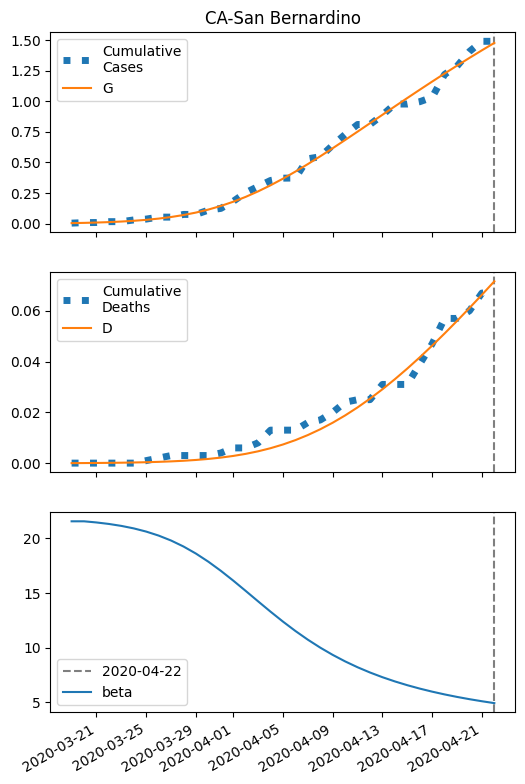

The table this chart was drawn from, first rows:
series, 2020-03-19, 2020-03-20, 2020-03-21, 2020-03-22, 2020-03-23, 2020-03-24, 2020-03-25, 2020-03-26, 2020-03-27, 2020-03-28, 2020-03-29, 2020-03-30, 2020-03-31, 2020-04-01, 2020-04-02, 2020-04-03, 2020-04-04, 2020-04-05, 2020-04-06, 2020-04-07, 2020-04-08, 2020-04-09, 2020-04-10
S, 41195, 41193, 41190, 41187, 41182, 41176, 41168, 41158, 41145, 41129, 41109, 41084, 41055, 41020, 40981, 40936, 40886, 40832, 40774, 40713, 40649, 40584, 40517
I, 5.0, 6.638, 8.799, 11.64, 15.36, 20.2, 26.46, 34.47, 44.6, 57.24, 72.77, 91.46, 113.5, 138.9, 167.5, 199, 232.7, 268.1, 304.6, 341.3, 377.7, 413.2, 447.4
IH, 0.2, 0.2748, 0.3682, 0.4896, 0.6487, 0.8569, 1.128, 1.48, 1.932, 2.506, 3.227, 4.117, 5.197, 6.483, 7.981, 9.685, 11.58, 13.64, 15.82, 18.1, 20.42, 22.74, 25.03
IN, 0.2, 0.3728, 0.5877, 0.8598, 1.209, 1.659, 2.242, 2.995, 3.967, 5.212, 6.793, 8.781, 11.25, 14.26, 17.88, 22.15, 27.1, 32.73, 39, 45.89, 53.3, 61.17, 69.38
D, 0.01, 0.03524, 0.06992, 0.1164, 0.1782, 0.26, 0.3682, 0.5106, 0.6974, 0.9412, 1.257, 1.665, 2.184, 2.84, 3.658, 4.666, 5.888, 7.349, 9.07, 11.07, 13.35, 15.93, 18.8
R, 0.0, 0.1272, 0.3152, 0.5792, 0.9409, 1.429, 2.083, 2.952, 4.099, 5.604, 7.566, 10.1, 13.35, 17.48, 22.66, 29.08, 36.93, 46.4, 57.67, 70.88, 86.17, 103.6, 123.3
G, 5.0, 7.038, 9.73, 13.28, 17.93, 24, 31.87, 41.99, 54.88, 71.1, 91.2, 115.7, 145.1, 179.6, 219.3, 264.1, 313.8, 367.9, 425.7, 486.8, 550.5, 616.3, 683.5
H, 20598, 20598, 20598, 20598, 20598, 20598, 20598, 20598, 20598, 20598, 20598, 20598, 20598, 20598, 20598, 20598, 20598, 20598, 20598, 20598, 20598, 20598, 20598
beta, 21.57, 21.57, 21.47, 21.33, 21.15, 20.92, 20.63, 20.26, 19.81, 19.26, 18.61, 17.87, 17.04, 16.14, 15.2, 14.24, 13.29, 12.38, 11.52, 10.73, 9.996, 9.334, 8.737
